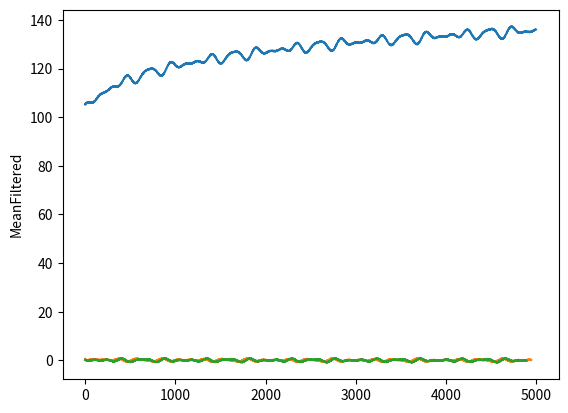

Python code for this plot:
import matplotlib.pyplot as plt
import math
import random

signal = []

for count in range (1,5000):
  #signal.extend([0.9 * math.sin(0.333*count) + 1.3 * math.cos(0.4*count) + 0.7 * math.cos(0.6*count) +  10 * math.log(200 + count) + 0.02*random.randint(0,100) + 50])
  signal.extend([0.9 * math.sin(0.02*count) + 1.3 * math.cos(0.02*1.33*count) + 0.7 * math.cos(0.02*2*count) +  10 * math.log(200 + count) + 0.002*random.randint(0,100) + 50])

plt.plot(signal)
plt.ylabel('Signal')
plt.show()

alpha = 0.9
wo = 0
wi = 0
DCFiltered = []

for count in range(1, len(signal) - 1 ):
  wo = signal[count] + alpha * wi
  DCFiltered.extend([wo - wi])
  wi = wo

#print(wo)
DCFiltered = DCFiltered[50:]
plt.plot(DCFiltered)
plt.ylabel('DCFiltered')
plt.show()

MeanFiltered = []
filtersize = 100

sum = 0
values = []
for count in range(0, filtersize):
  values.extend([DCFiltered[count]])
  sum += DCFiltered[count]
starter = 0

print(values[0])

index = 0
for count in range(0, len(DCFiltered) - 1 ):
  sum = sum - values[index]
  values[index] = DCFiltered[count]
  sum += values[index]

  index += 1
  index = index % filtersize

  if(starter < filtersize):
    starter += 1
  avg = sum / starter
  MeanFiltered.extend([avg - DCFiltered[count]])

#for count in range(0,9):
#  sum += DCFiltered[count]

#for count in range(10, len(DCFiltered) - 1 ):
#  sum -= DCFiltered[count-10]
#  sum += DCFiltered[count]
#  MeanFiltered.extend([(sum / filtersize) - DCFiltered[count]])

plt.plot(MeanFiltered[50:])
plt.ylabel('MeanFiltered')
plt.show()



 

